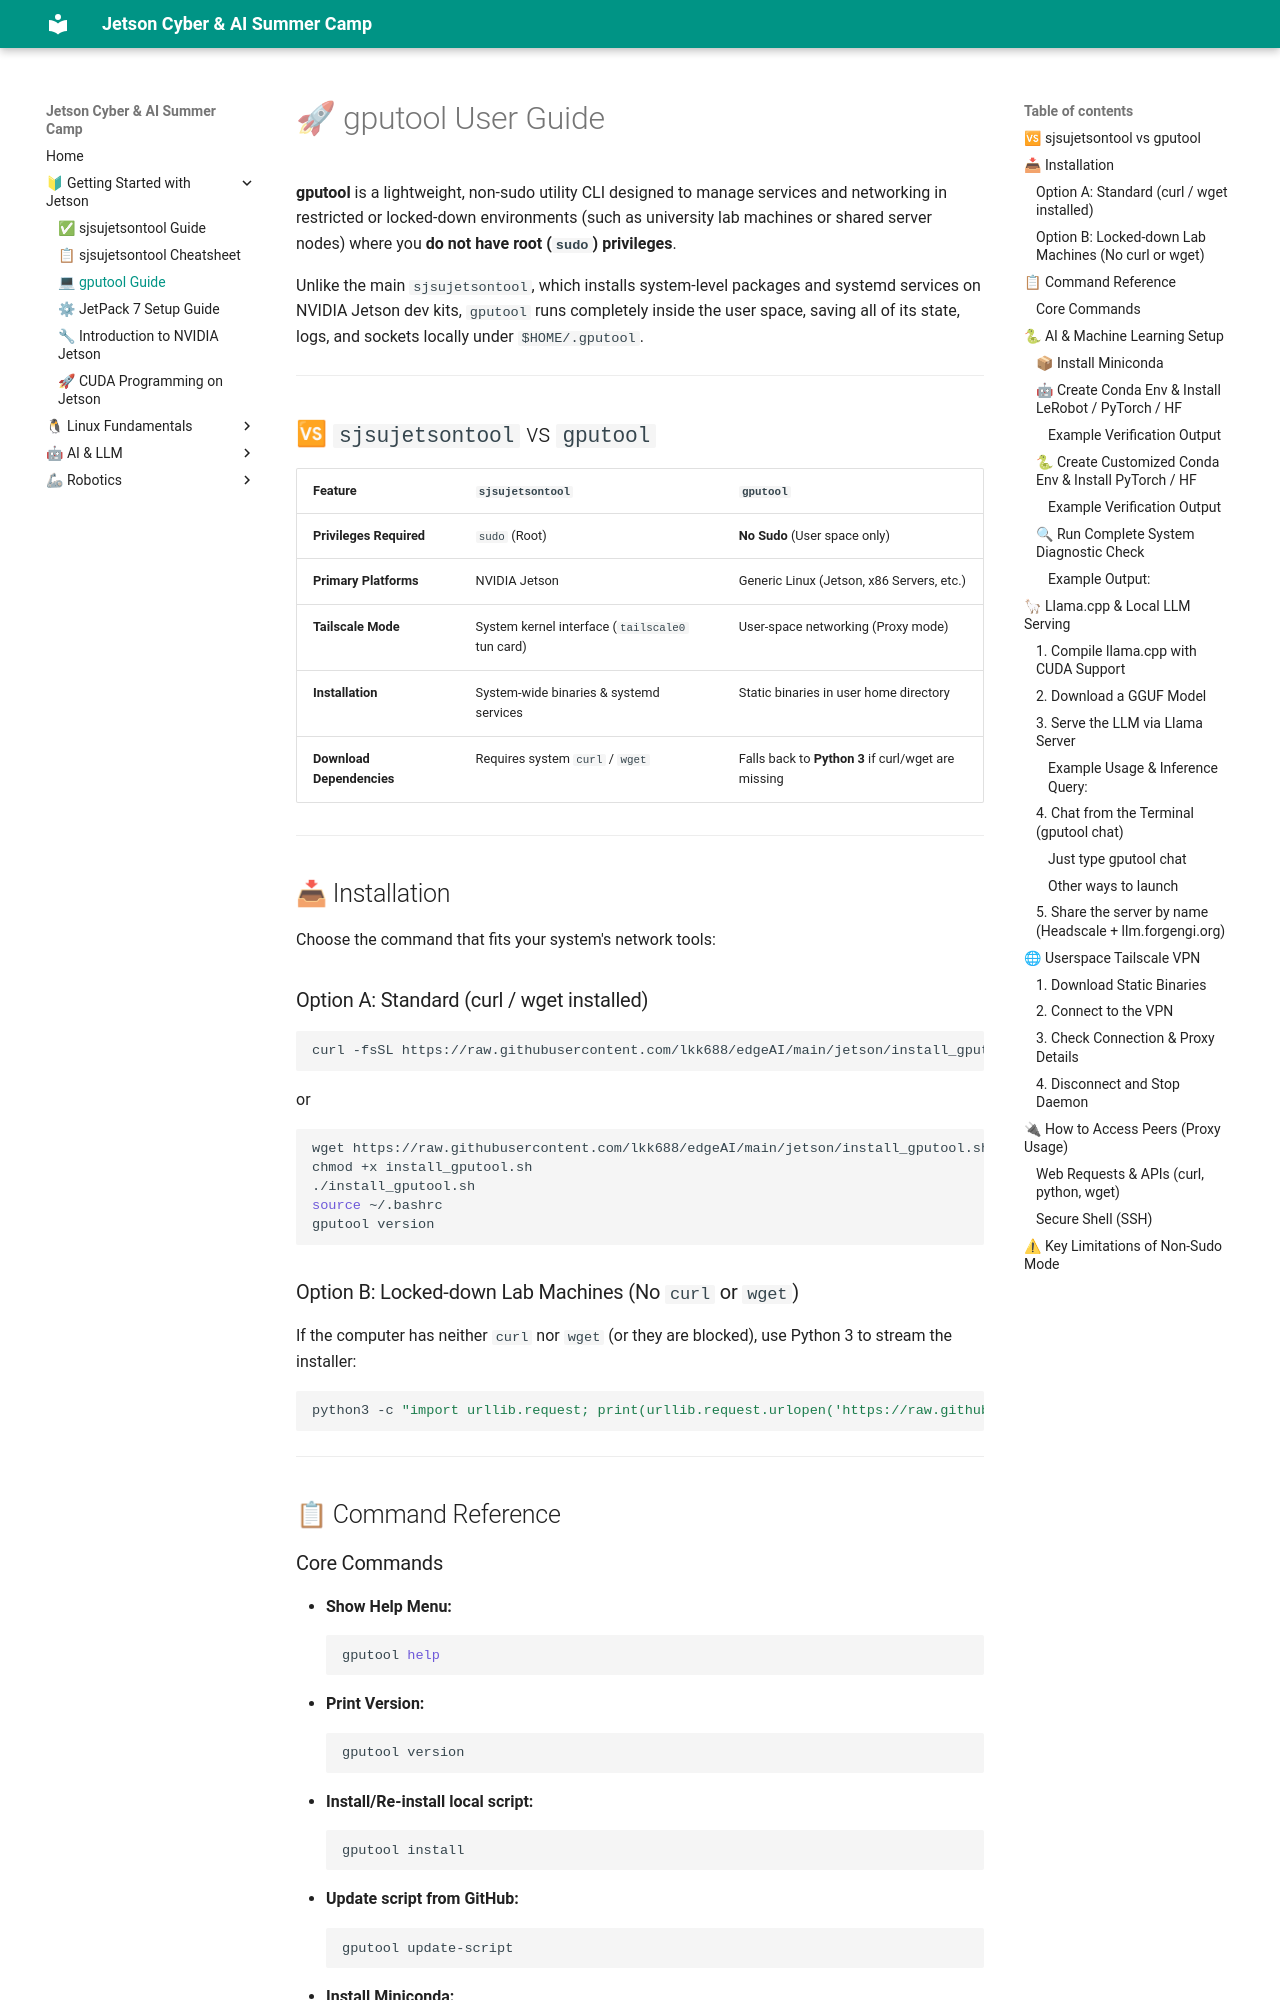

repository: lkk688/edgeAI · page: curriculum/00c_gputool_guide/index.html · generator: mkdocs

# 🚀 gputool User Guide

**gputool** is a lightweight, non-sudo utility CLI designed to manage services and networking in restricted or locked-down environments (such as university lab machines or shared server nodes) where you **do not have root (`sudo`) privileges**.

Unlike the main `sjsujetsontool`, which installs system-level packages and systemd services on NVIDIA Jetson dev kits, `gputool` runs completely inside the user space, saving all of its state, logs, and sockets locally under `$HOME/.gputool`.

---

## 🆚 `sjsujetsontool` vs `gputool`

| Feature | `sjsujetsontool` | `gputool` |
|---|---|---|
| **Privileges Required** | `sudo` (Root) | **No Sudo** (User space only) |
| **Primary Platforms** | NVIDIA Jetson | Generic Linux (Jetson, x86 Servers, etc.) |
| **Tailscale Mode** | System kernel interface (`tailscale0` tun card) | User-space networking (Proxy mode) |
| **Installation** | System-wide binaries & systemd services | Static binaries in user home directory |
| **Download Dependencies** | Requires system `curl` / `wget` | Falls back to **Python 3** if curl/wget are missing |

---

## 📥 Installation

Choose the command that fits your system's network tools:

### Option A: Standard (curl / wget installed)
```bash
curl -fsSL https://raw.githubusercontent.com/lkk688/edgeAI/main/jetson/install_gputool.sh | bash
```

or 
```bash
wget https://raw.githubusercontent.com/lkk688/edgeAI/main/jetson/install_gputool.sh
chmod +x install_gputool.sh
./install_gputool.sh
source ~/.bashrc
gputool version
```

### Option B: Locked-down Lab Machines (No `curl` or `wget`)
If the computer has neither `curl` nor `wget` (or they are blocked), use Python 3 to stream the installer:
```bash
python3 -c "import urllib.request; print(urllib.request.urlopen('https://raw.githubusercontent.com/lkk688/edgeAI/main/jetson/install_gputool.sh').read().decode())" | bash
```

---

## 📋 Command Reference

### Core Commands

* **Show Help Menu:**
  ```bash
  gputool help
  ```
* **Print Version:**
  ```bash
  gputool version
  ```
* **Install/Re-install local script:**
  ```bash
  gputool install
  ```
* **Update script from GitHub:**
  ```bash
  gputool update-script
  ```
* **Install Miniconda:**
  ```bash
  gputool install-conda [install_path]
  ```
* **Run complete system check:**
  ```bash
  gputool check [env_name]
  ```
* **Create customized Conda env (PyTorch + HF):**
  ```bash
  gputool setup-env [env_name] [python_ver]
  ```
* **Create LeRobot / PyTorch / HF Conda env:**
  ```bash
  gputool setup-lerobot [env_name]
  ```

---

## 🐍 AI & Machine Learning Setup

`gputool` provides helper utilities to set up localized machine learning virtual environments directly inside your user directory using Conda.

### 📦 Install Miniconda
On a brand new/empty machine (where Conda is not present), you can download and install Miniconda to user space:

```bash
gputool install-conda [install_path]
```
*(If `install_path` is omitted, it defaults to `$HOME/miniconda3`).*

**What it does:**
1. **Downloads Installer:** Downloads the latest Miniconda installer from Anaconda's repositories.
2. **Silent Install:** Performs a silent batch installation in user space (no root required).
3. **ToS Auto-Acceptance:** Automatically accepts the Anaconda Terms of Service to prevent `CondaToSNonInteractiveError` during package setups.
4. **Shell configuration:** Runs `conda init` to automatically configure your `.bashrc` and/or `.zshrc`.

> [!TIP]
> If you run `gputool setup-lerobot` directly on a system where Conda is missing, `gputool` will automatically detect this and trigger the Miniconda auto-installation fallback for you!
